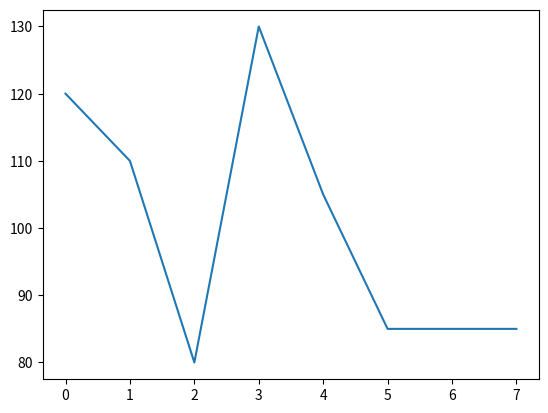

Generate this figure with matplotlib: (Note: this script raises an exception after producing the figure.)
import numpy as np
import matplotlib.pyplot as plt

compras = [120, 110, 80, 130, 105 ,85, 85, 85]

compras_vec = np.array(compras)

print("La compra máxima fue de", compras_vec.max(), "mil pesos.")
print("El promedio de precios de las compras es de", compras_vec.mean(), "mil pesos.\n")

plt.plot(compras_vec)

por = input("Ingrese el porcentaje de aumento deseado:\n")

while "%" in por:
    por = por.replace("%", "")

while not por.isnumeric():
    por = input("Porcentaje inadecuado, reintente:\n") 
    por = por.replace("%", "")

por = int(por)
compras_vec_a = compras_vec * (1 + (por/100))
plt.plot(compras_vec_a)
plt.title("Compras de Aeroparque al proveedor de alimentos")
plt.xlabel("Número de compra")
plt.ylabel("Miles de pesos")
plt.legend(["Compras", f"Aumento del {por}%"])
plt.show()
